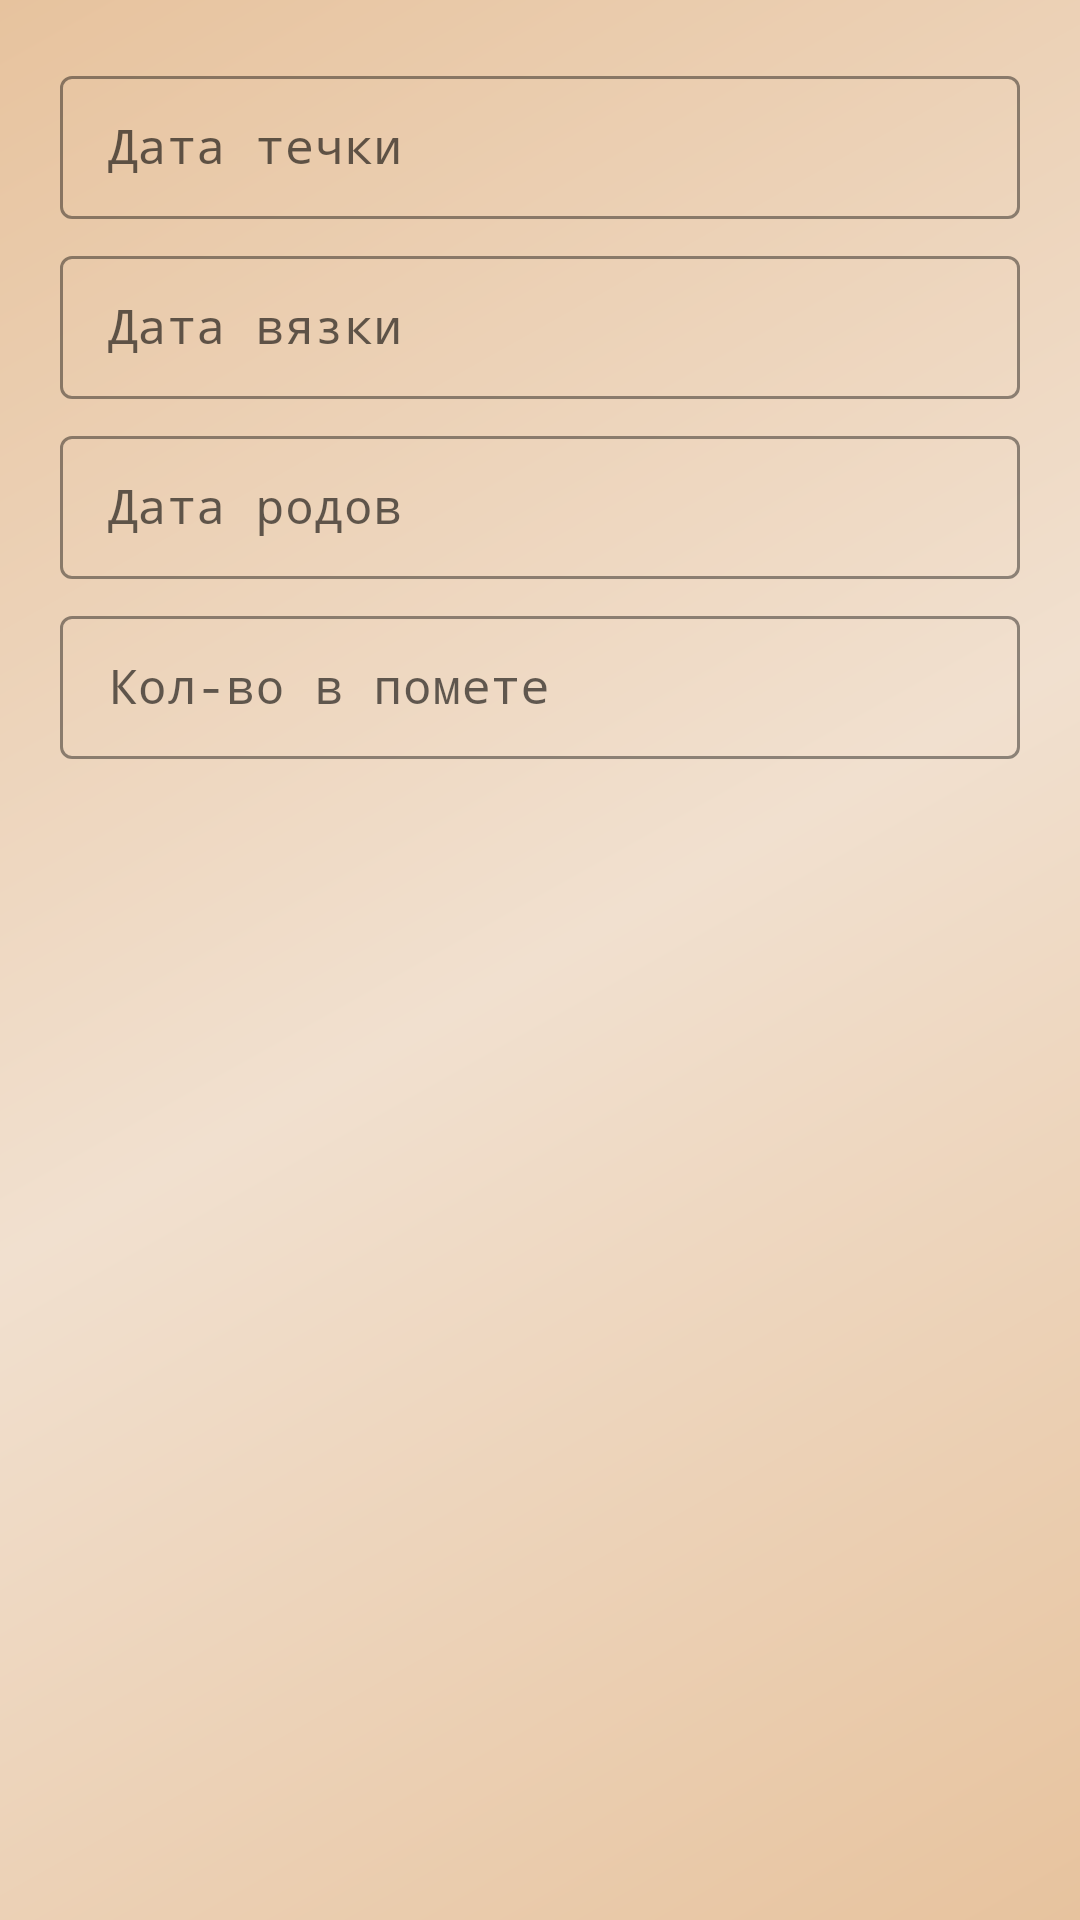

Here is an Android app screen rendered from its layout file. Give the layout XML and the strings, colors and styles it references.
<!-- AndroidManifest.xml: application theme Theme.Paws -->
<!-- res/layout/fragment_detail_reproduction.xml -->
<?xml version="1.0" encoding="utf-8"?>
<androidx.constraintlayout.widget.ConstraintLayout xmlns:android="http://schemas.android.com/apk/res/android"
    xmlns:app="http://schemas.android.com/apk/res-auto"
    xmlns:tools="http://schemas.android.com/tools"
    android:layout_width="match_parent"
    android:layout_height="match_parent"
    tools:context=".ui.petProfile.menu.reproduction.DetailReproductionFragment"
    android:id="@+id/reproductionDetailLayout">

    <ProgressBar
        android:id="@+id/progressBarReproductionDetail"
        android:layout_width="match_parent"
        android:layout_height="wrap_content"
        android:visibility="invisible"
        app:layout_constraintBottom_toBottomOf="parent"
        app:layout_constraintEnd_toEndOf="parent"
        app:layout_constraintStart_toStartOf="parent"
        app:layout_constraintTop_toTopOf="parent" />

    <LinearLayout
        android:layout_width="match_parent"
        android:layout_height="match_parent"
        app:layout_constraintEnd_toEndOf="parent"
        android:padding="20dp"
        app:layout_constraintStart_toStartOf="parent"
        app:layout_constraintTop_toTopOf="parent"
        android:orientation="vertical">

        <com.google.android.material.textfield.TextInputLayout
            style="@style/TextInput"
            android:layout_width="match_parent"
            android:layout_height="wrap_content"
            android:layout_marginBottom="7dp"
            android:hint="@string/date_of_heat">

            <com.google.android.material.textfield.TextInputEditText
                android:id="@+id/dateOfHeatDetail"
                android:layout_width="match_parent"
                android:layout_height="wrap_content"
                android:focusable="false" />
        </com.google.android.material.textfield.TextInputLayout>

        <com.google.android.material.textfield.TextInputLayout
            style="@style/TextInput"
            android:layout_width="match_parent"
            android:layout_height="wrap_content"
            android:layout_marginBottom="7dp"
            android:hint="@string/date_of_mating">

            <com.google.android.material.textfield.TextInputEditText
                android:id="@+id/dateOfMatingDetail"
                android:layout_width="match_parent"
                android:layout_height="wrap_content"
                android:focusable="false" />
        </com.google.android.material.textfield.TextInputLayout>

        <com.google.android.material.textfield.TextInputLayout
            style="@style/TextInput"
            android:layout_width="match_parent"
            android:layout_height="wrap_content"
            android:layout_marginBottom="7dp"
            android:hint="@string/date_of_birth">

            <com.google.android.material.textfield.TextInputEditText
                android:id="@+id/dateOfBirthDetail"
                android:layout_width="match_parent"
                android:layout_height="wrap_content"
                android:focusable="false" />
        </com.google.android.material.textfield.TextInputLayout>

        <com.google.android.material.textfield.TextInputLayout
            style="@style/TextInput"
            android:layout_width="match_parent"
            android:layout_height="wrap_content"
            android:layout_marginBottom="7dp"
            android:hint="@string/number_of_the_litter">

            <com.google.android.material.textfield.TextInputEditText
                android:id="@+id/numberOfTheLitterDetail"
                android:layout_width="match_parent"
                android:layout_height="wrap_content"
                android:singleLine="false" />
        </com.google.android.material.textfield.TextInputLayout>

    </LinearLayout>

</androidx.constraintlayout.widget.ConstraintLayout>
<!-- resources referenced by this layout -->
<resources>
  <string name="date_of_birth">Дата родов</string>
  <string name="date_of_heat">Дата течки</string>
  <string name="date_of_mating">Дата вязки</string>
  <string name="number_of_the_litter">Кол-во в помете</string>
  <style name="TextInput" parent="Widget.MaterialComponents.TextInputLayout.OutlinedBox.Dense">
          <item name="boxStrokeColor">@color/green</item>
          <item name="hintTextColor">@color/darkGreen</item>
          <item name="endIconTint">@color/green</item>
          <item name="startIconTint">@color/green</item>
      </style>
  <color name="green">#769F3D</color>
  <color name="darkGreen">#558F04</color>
  <color name="primaryVariant">#e7c39e</color>
  <color name="white">#FFFFFFFF</color>
  <color name="secondaryPrimary">#cb9980</color>
  <color name="lightBeige">#f1e0cf</color>
  <style name="MyButton" parent="ThemeOverlay.Material3.Button">
          <item name="backgroundTint">@color/lightGreen</item>
          <item name="android:textColor">@color/darkBrown</item>
          <item name="elevation">30dp</item>
      </style>
  <!-- drawable background_light (drawable) -->
  <shape xmlns:android="http://schemas.android.com/apk/res/android"
      android:shape="rectangle">
      <gradient
          android:angle="135"
          android:endColor="@color/primaryVariant"
          android:centerColor="@color/lightBeige"
          android:startColor="@color/primaryVariant"
          android:type="linear" />
  </shape>
  <color name="lightGreen">#D8F8AD</color>
  <color name="darkBrown">#462908</color>
  <style name="MyFloatActionButton" parent="Widget.Design.FloatingActionButton">
          <item name="colorOnSecondary">@color/darkBrown</item>
          <item name="android:backgroundTint">@color/darkGreen</item>
          <item name="tint">@color/white</item>
      </style>
  <style name="MyAlertDialog">
          <item name="android:windowFrame">@null</item>
          <item name="android:windowIsFloating">true</item>
          <item name="android:windowContentOverlay">@null</item>
          <item name="android:windowAnimationStyle">@android:style/Animation.Dialog</item>
          <item name="android:windowBackground">@color/fui_transparent</item>
          <item name="android:windowSoftInputMode">stateUnspecified|adjustPan</item>
          <item name="android:colorBackgroundCacheHint">@null</item>
          <item name="android:background">@color/superLightBeige</item>
          <item name="android:textColorPrimary">@color/darkBrown</item>
          <item name="colorPrimary">@color/darkBrown</item>
      </style>
  <style name="MyDatePickerDialog">
          <item name="android:windowFrame">@null</item>
          <item name="android:windowIsFloating">true</item>
          <item name="android:windowContentOverlay">@null</item>
          <item name="android:windowAnimationStyle">@android:style/Animation.Dialog</item>
          <item name="android:windowBackground">@color/superLightBeige</item>
          <item name="android:windowSoftInputMode">stateUnspecified|adjustPan</item>
          <item name="android:colorBackgroundCacheHint">@null</item>
          <item name="android:textColorPrimary">@color/darkBrown</item>
          <item name="colorPrimary">@color/darkGreen</item>
      </style>
  <color name="superLightBeige">#F8F4F0</color>
</resources>
